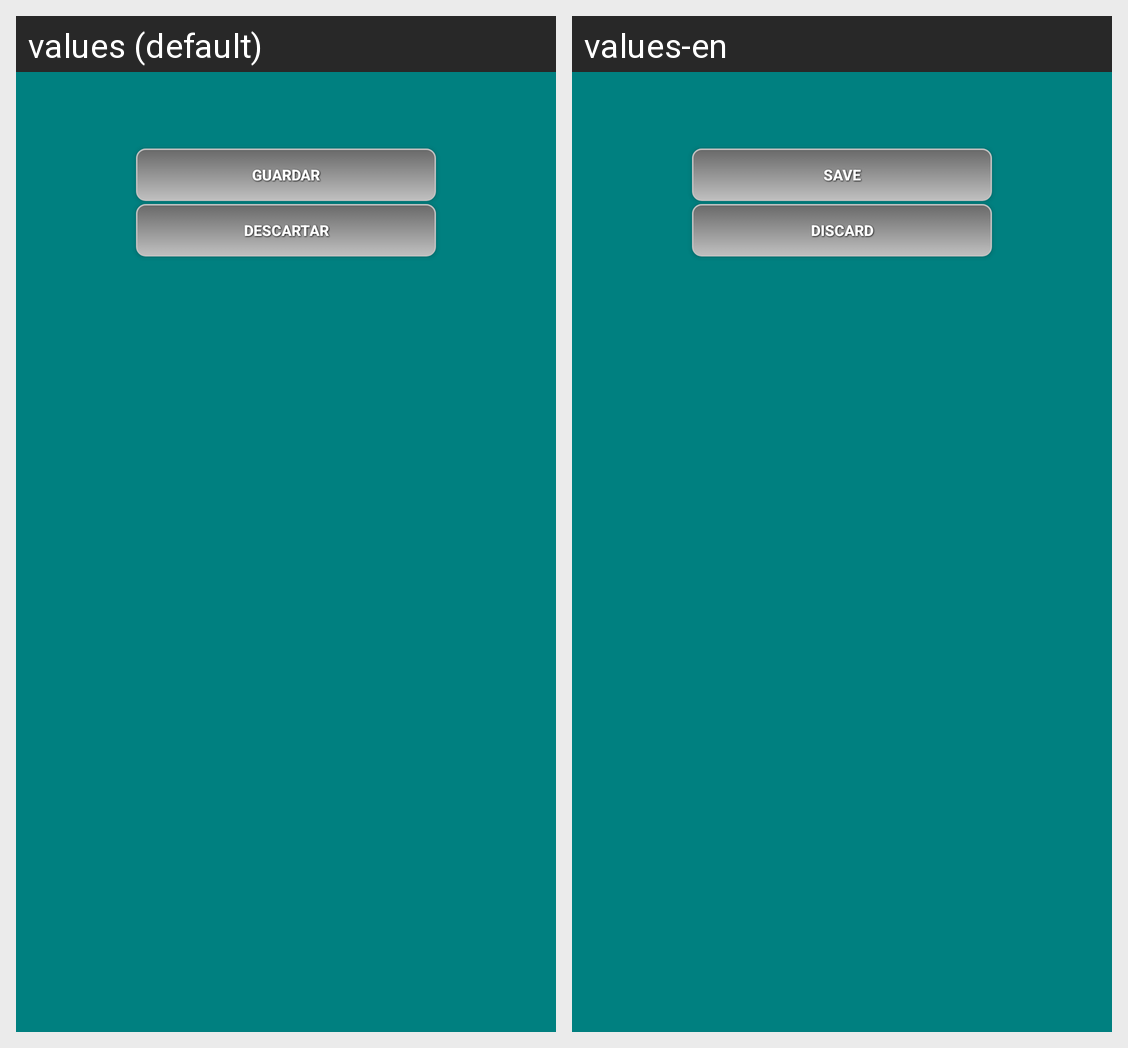

Here is an Android app screen in its default locale and in the app's own translations. Write out the translated-string differences for the strings that appear on this screen.
Android screen res/layout/download_imagen.xml rendered under 2 locales, left to right: values (default), values-en. Device: Nexus 5 (rendered at 1080×1920; each locale shown at half size, 540×960, under a caption strip naming it); theme AppTheme.
Strings drawn on this screen, with the default value and each locale's value (text and hints the layout hard-codes, and strings that could not be matched under every locale, appear in the picture but are not listed):

guardar
  values: Guardar
  values-en: Save

descartar
  values: Descartar
  values-en: Discard
